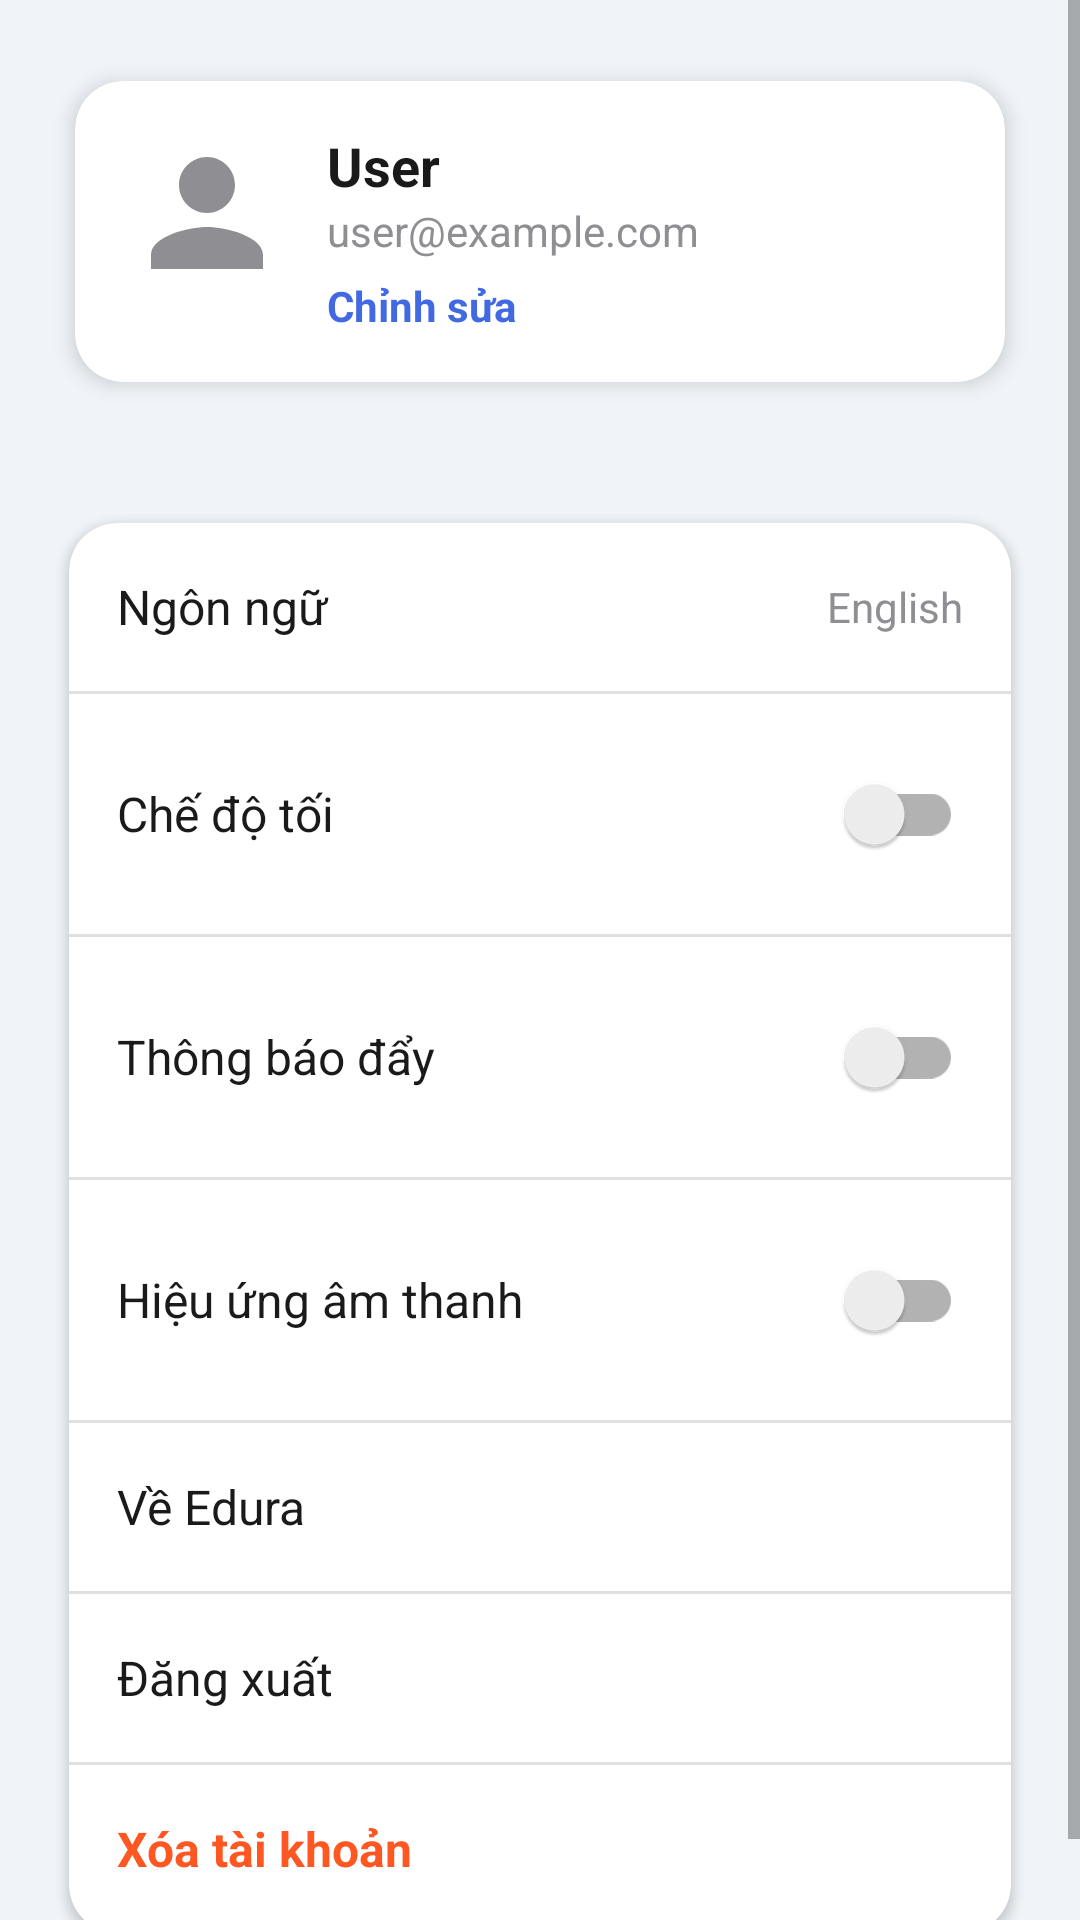

The Android layout XML behind this screen, and the referenced resources:
<!-- AndroidManifest.xml: application theme Theme.Edura -->
<!-- res/layout/fragment_profile.xml -->
<?xml version="1.0" encoding="utf-8"?>
<ScrollView xmlns:android="http://schemas.android.com/apk/res/android"
    xmlns:app="http://schemas.android.com/apk/res-auto"
    android:layout_width="match_parent"
    android:layout_height="match_parent"
    android:background="#F0F4F8">

    <LinearLayout
        android:layout_width="match_parent"
        android:layout_height="wrap_content"
        android:orientation="vertical"
        android:padding="16dp">

        
        <com.google.android.material.card.MaterialCardView
            android:id="@+id/accountCard"
            android:layout_width="match_parent"
            android:layout_height="wrap_content"
            android:layout_marginBottom="16dp"
            app:cardUseCompatPadding="true"
            app:cardCornerRadius="16dp"
            app:cardElevation="4dp"
            app:cardBackgroundColor="@android:color/white">

            <LinearLayout
                android:layout_width="match_parent"
                android:layout_height="wrap_content"
                android:orientation="horizontal"
                android:padding="16dp">

                <ImageView
                    android:id="@+id/profileAvatarImage"
                    android:layout_width="56dp"
                    android:layout_height="56dp"
                    android:src="@drawable/ic_user" />

                <LinearLayout
                    android:layout_width="0dp"
                    android:layout_height="wrap_content"
                    android:layout_weight="1"
                    android:orientation="vertical"
                    android:layout_marginStart="12dp">

                    <TextView
                        android:id="@+id/profileNameText"
                        android:layout_width="wrap_content"
                        android:layout_height="wrap_content"
                        android:textColor="@color/dark_text"
                        android:textSize="18sp"
                        android:textStyle="bold"
                        android:text="User" />

                    <TextView
                        android:id="@+id/profileEmailText"
                        android:layout_width="wrap_content"
                        android:layout_height="wrap_content"
                        android:textColor="@color/gray_text"
                        android:textSize="14sp"
                        android:text="user@example.com" />

                    <TextView
                        android:id="@+id/profileEditLink"
                        android:layout_width="wrap_content"
                        android:layout_height="wrap_content"
                        android:layout_marginTop="6dp"
                        android:textColor="@color/nav_selected"
                        android:textStyle="bold"
                        android:text="@string/edit" />
                </LinearLayout>

            </LinearLayout>

        </com.google.android.material.card.MaterialCardView>

        
        <com.google.android.material.card.MaterialCardView
            android:layout_width="match_parent"
            android:layout_height="wrap_content"
            android:layout_marginTop="12dp"
            app:cardUseCompatPadding="true"
            app:cardCornerRadius="16dp"
            app:cardElevation="2dp"
            app:cardBackgroundColor="@android:color/white">

            <LinearLayout
                android:layout_width="match_parent"
                android:layout_height="wrap_content"
                android:orientation="vertical">

            
            <LinearLayout
                android:id="@+id/rowLanguage"
                android:layout_width="match_parent"
                android:layout_height="wrap_content"
                android:minHeight="56dp"
                android:gravity="center_vertical"
                android:orientation="horizontal"
                android:padding="16dp">

                <TextView
                    android:layout_width="0dp"
                    android:layout_height="wrap_content"
                    android:layout_weight="1"
                    android:text="@string/settings_language"
                    android:textColor="@color/dark_text"
                    android:textSize="16sp" />

                <TextView
                    android:id="@+id/languageValue"
                    android:layout_width="wrap_content"
                    android:layout_height="wrap_content"
                    android:text="@string/settings_language_en"
                    android:textColor="@color/gray_text"
                    android:textSize="14sp" />
            </LinearLayout>

            <View
                android:layout_width="match_parent"
                android:layout_height="1dp"
                android:background="@color/border_gray" />

            
            <LinearLayout
                android:layout_width="match_parent"
                android:layout_height="wrap_content"
                android:minHeight="56dp"
                android:gravity="center_vertical"
                android:orientation="horizontal"
                android:padding="16dp">

                <TextView
                    android:layout_width="0dp"
                    android:layout_height="wrap_content"
                    android:layout_weight="1"
                    android:text="@string/settings_dark_mode"
                    android:textColor="@color/dark_text"
                    android:textSize="16sp" />

                <androidx.appcompat.widget.SwitchCompat
                    android:id="@+id/switchDarkMode"
                    android:layout_width="wrap_content"
                    android:layout_height="wrap_content" />
            </LinearLayout>

            <View
                android:layout_width="match_parent"
                android:layout_height="1dp"
                android:background="@color/border_gray" />

            
            <LinearLayout
                android:layout_width="match_parent"
                android:layout_height="wrap_content"
                android:minHeight="56dp"
                android:gravity="center_vertical"
                android:orientation="horizontal"
                android:padding="16dp">

                <TextView
                    android:layout_width="0dp"
                    android:layout_height="wrap_content"
                    android:layout_weight="1"
                    android:text="@string/settings_push_notifications"
                    android:textColor="@color/dark_text"
                    android:textSize="16sp" />

                <androidx.appcompat.widget.SwitchCompat
                    android:id="@+id/switchNotifications"
                    android:layout_width="wrap_content"
                    android:layout_height="wrap_content" />
            </LinearLayout>

            <View
                android:layout_width="match_parent"
                android:layout_height="1dp"
                android:background="@color/border_gray" />

            
            <LinearLayout
                android:layout_width="match_parent"
                android:layout_height="wrap_content"
                android:minHeight="56dp"
                android:gravity="center_vertical"
                android:orientation="horizontal"
                android:padding="16dp">

                <TextView
                    android:layout_width="0dp"
                    android:layout_height="wrap_content"
                    android:layout_weight="1"
                    android:text="@string/settings_sound_effects"
                    android:textColor="@color/dark_text"
                    android:textSize="16sp" />

                <androidx.appcompat.widget.SwitchCompat
                    android:id="@+id/switchSound"
                    android:layout_width="wrap_content"
                    android:layout_height="wrap_content" />
            </LinearLayout>

            <View
                android:layout_width="match_parent"
                android:layout_height="1dp"
                android:background="@color/border_gray" />

            
            <LinearLayout
                android:id="@+id/rowAbout"
                android:layout_width="match_parent"
                android:layout_height="wrap_content"
                android:minHeight="56dp"
                android:gravity="center_vertical"
                android:orientation="horizontal"
                android:padding="16dp">

                <TextView
                    android:layout_width="match_parent"
                    android:layout_height="wrap_content"
                    android:text="@string/settings_about"
                    android:textColor="@color/dark_text"
                    android:textSize="16sp" />
            </LinearLayout>

            <View
                android:layout_width="match_parent"
                android:layout_height="1dp"
                android:background="@color/border_gray" />

            <LinearLayout
                android:id="@+id/rowLogout"
                android:layout_width="match_parent"
                android:layout_height="wrap_content"
                android:minHeight="56dp"
                android:gravity="center_vertical"
                android:orientation="horizontal"
                android:padding="16dp">

                <TextView
                    android:layout_width="match_parent"
                    android:layout_height="wrap_content"
                    android:text="@string/settings_logout"
                    android:textColor="@color/dark_text"
                    android:textSize="16sp" />
            </LinearLayout>

            <View
                android:layout_width="match_parent"
                android:layout_height="1dp"
                android:background="@color/border_gray" />

            <LinearLayout
                android:id="@+id/rowDelete"
                android:layout_width="match_parent"
                android:layout_height="wrap_content"
                android:minHeight="56dp"
                android:gravity="center_vertical"
                android:orientation="horizontal"
                android:padding="16dp">

                <TextView
                    android:layout_width="match_parent"
                    android:layout_height="wrap_content"
                    android:text="@string/settings_delete_account"
                    android:textColor="@color/orange_accent"
                    android:textSize="16sp"
                    android:textStyle="bold" />
            </LinearLayout>

            </LinearLayout>

        </com.google.android.material.card.MaterialCardView>

    </LinearLayout>

</ScrollView>
<!-- resources referenced by this layout -->
<resources>
  <color name="border_gray">#E0E0E0</color>
  <color name="dark_text">#1A1A1A</color>
  <color name="gray_text">#8E8E93</color>
  <color name="nav_selected">#4169E1</color>
  <color name="orange_accent">#FF5722</color>
  <!-- drawable ic_user (drawable) -->
  <?xml version="1.0" encoding="utf-8"?>
  <vector xmlns:android="http://schemas.android.com/apk/res/android"
      android:width="24dp"
      android:height="24dp"
      android:viewportWidth="24"
      android:viewportHeight="24">
      <path
          android:fillColor="@color/gray_text"
          android:pathData="M12,12c2.21,0 4,-1.79 4,-4s-1.79,-4 -4,-4 -4,1.79 -4,4 1.79,4 4,4zM12,14c-2.67,0 -8,1.34 -8,4v2h16v-2c0,-2.66 -5.33,-4 -8,-4z"/>
  </vector>
  <string name="edit">Chỉnh sửa</string>
  <string name="settings_about">Về Edura</string>
  <string name="settings_dark_mode">Chế độ tối</string>
  <string name="settings_delete_account">Xóa tài khoản</string>
  <string name="settings_language">Ngôn ngữ</string>
  <string name="settings_language_en">English</string>
  <string name="settings_logout">Đăng xuất</string>
  <string name="settings_push_notifications">Thông báo đẩy</string>
  <string name="settings_sound_effects">Hiệu ứng âm thanh</string>
  <style name="Theme.Edura" parent="Theme.MaterialComponents.DayNight.NoActionBar">
          
          <item name="colorPrimary">@color/button_blue</item>
          <item name="colorPrimaryVariant">@color/primary_blue</item>
          <item name="colorOnPrimary">@color/white</item>
          
          <item name="colorSecondary">@color/button_blue</item>
          <item name="colorSecondaryVariant">@color/primary_blue</item>
          <item name="colorOnSecondary">@color/white</item>
          
          <item name="android:statusBarColor">@color/primary_blue</item>
          
      </style>
  <color name="button_blue">#2C5EF6</color>
  <color name="primary_blue">#0A1466</color>
  <color name="white">#FFFFFFFF</color>
</resources>
